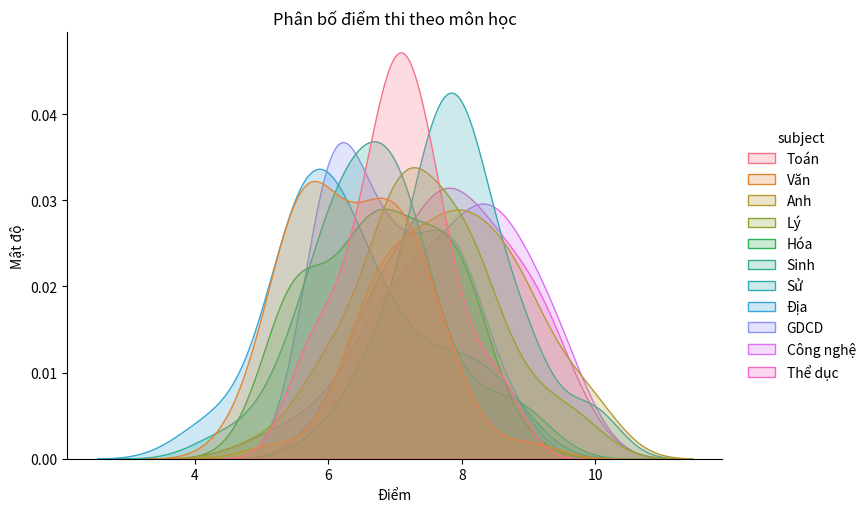

Here is the Python script that generated this plot:
import pandas as pd
import numpy as np
import seaborn as sns
import matplotlib.pyplot as plt

subjects = [
    "Toán", "Văn", "Anh", "Lý", "Hóa", "Sinh",
    "Sử", "Địa", "GDCD", "Công nghệ", "Thể dục"
]

base_scores = [7.5, 8.0, 6.5, 9.0, 5.5, 7.0, 8.5, 6.0, 7.8, 9.2, 5.8]

records = list(zip(subjects, base_scores))

for subject in subjects:
    subject_scores = np.random.normal(
        loc=np.random.uniform(6, 8), scale=1, size=50
    )
    subject_scores = np.clip(subject_scores, 0, 10)
    records.extend([(subject, float(s)) for s in subject_scores])

df = pd.DataFrame(records, columns=["subject", "score"])

sns.displot(
    df, x="score", hue="subject", kind="kde", fill=True, height=5, aspect=1.5
)
plt.title("Phân bố điểm thi theo môn học")
plt.xlabel("Điểm")
plt.ylabel("Mật độ")
plt.show()